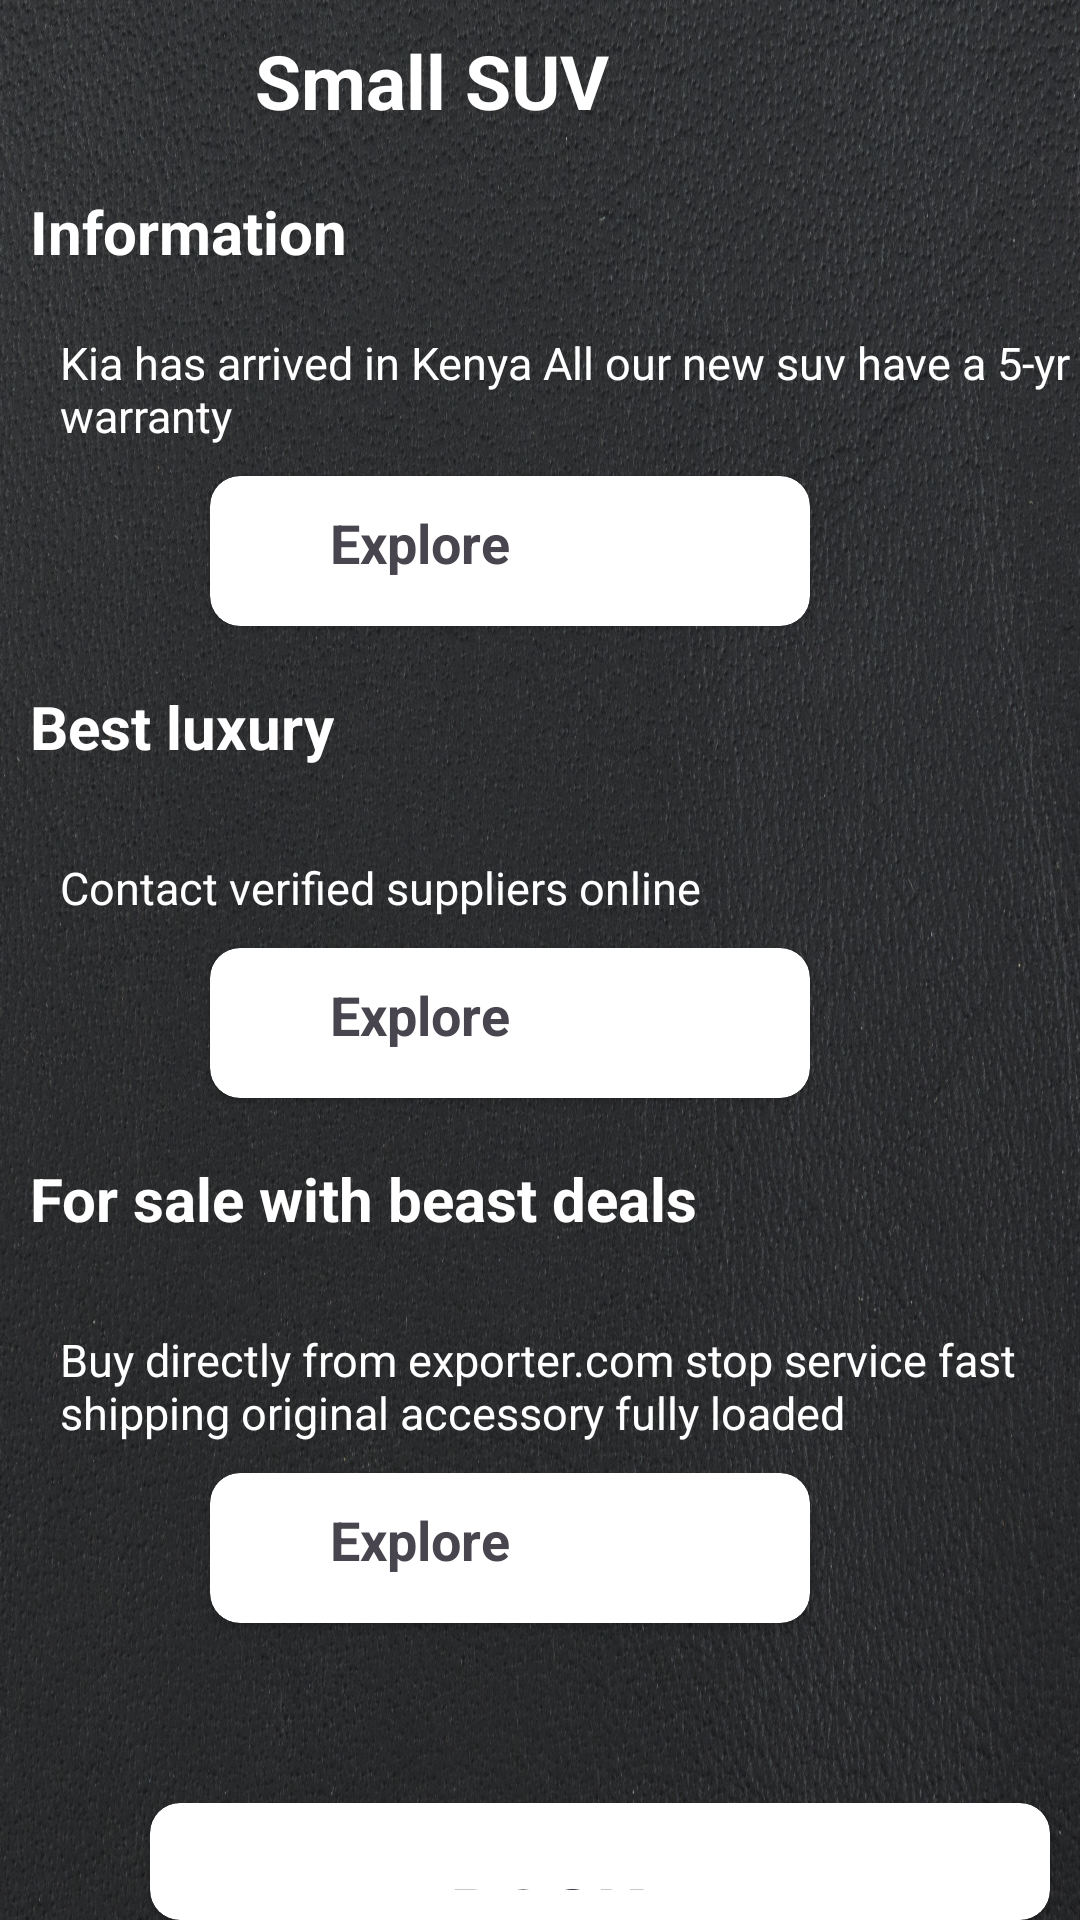

Produce the Android XML layout that renders to this screen, including the resource entries it uses.
<!-- AndroidManifest.xml: application theme Theme.CarLocus -->
<!-- res/layout/activity_small_suvactivity.xml -->
<?xml version="1.0" encoding="utf-8"?>
<RelativeLayout xmlns:android="http://schemas.android.com/apk/res/android"
    xmlns:app="http://schemas.android.com/apk/res-auto"
    xmlns:tools="http://schemas.android.com/tools"
    android:layout_width="match_parent"
    android:layout_height="match_parent"
    tools:context=".SmallSUVActivity"
    android:background="@drawable/charcoalblack">


    <TextView
        android:id="@+id/headingOne"
        android:layout_width="wrap_content"
        android:layout_height="wrap_content"
        android:text="Small SUV"
        android:layout_marginVertical="10dp"
        android:layout_marginLeft="85dp"
        android:textColor="@color/white"
        android:textSize="25dp"
        android:textStyle="bold"/>

    <TextView
        android:id="@+id/headingTwo"
        android:layout_below="@id/headingOne"
        android:layout_width="wrap_content"
        android:layout_height="wrap_content"
        android:text="Information"
        android:layout_marginVertical="10dp"
        android:layout_marginLeft="10dp"
        android:textColor="@color/white"
        android:textSize="20dp"
        android:textStyle="bold"/>

    <TextView
        android:id="@+id/txtTwo"
        android:layout_width="wrap_content"
        android:layout_height="wrap_content"
        android:layout_below="@id/headingTwo"
        android:layout_marginVertical="10dp"
        android:layout_marginLeft="20dp"
        android:text="Kia has arrived in Kenya All our new suv have a 5-yr warranty"
        android:textColor="@color/white"
        android:textSize="15dp"
        tools:ignore="TextSizeCheck" />

    <androidx.cardview.widget.CardView
        android:id="@id/card1"
        android:layout_below="@id/txtTwo"
        android:layout_width="200dp"
        android:layout_marginLeft="70dp"
        app:cardCornerRadius="10dp"
        android:layout_height="50dp"
        app:cardBackgroundColor="@color/white">

        <TextView
            android:layout_width="wrap_content"
            android:layout_height="wrap_content"
            android:layout_marginLeft="40dp"
            android:drawableLeft="@drawable/baseline_arrow_right_24"
            android:layout_marginVertical="10dp"
            android:text="Explore"
            android:textStyle="bold"
            android:textSize="18dp"/>

    </androidx.cardview.widget.CardView>

    <TextView
        android:id="@+id/headingThree"
        android:layout_below="@id/card1"
        android:layout_width="wrap_content"
        android:layout_height="wrap_content"
        android:text="Best luxury"
        android:layout_marginVertical="20dp"
        android:layout_marginLeft="10dp"
        android:textColor="@color/white"
        android:textSize="20dp"
        android:textStyle="bold"/>

    <TextView
        android:id="@+id/txt3"
        android:layout_width="wrap_content"
        android:layout_height="wrap_content"
        android:layout_below="@id/headingThree"
        android:layout_marginVertical="10dp"
        android:layout_marginLeft="20dp"
        android:text="Contact verified suppliers online"
        android:textColor="@color/white"
        android:textSize="15dp"
        tools:ignore="TextSizeCheck" />

    <androidx.cardview.widget.CardView
        android:id="@+id/card2"
        android:layout_below="@id/txt3"
        android:layout_width="200dp"
        android:layout_marginLeft="70dp"
        app:cardCornerRadius="10dp"
        android:layout_height="50dp"
        app:cardBackgroundColor="@color/white">

        <TextView
            android:layout_width="wrap_content"
            android:layout_height="wrap_content"
            android:layout_marginLeft="40dp"
            android:drawableLeft="@drawable/baseline_arrow_right_24"
            android:layout_marginVertical="10dp"
            android:text="Explore"
            android:textStyle="bold"
            android:textSize="18dp"/>

    </androidx.cardview.widget.CardView>

    <TextView
        android:id="@+id/headingFour"
        android:layout_below="@id/card2"
        android:layout_width="wrap_content"
        android:layout_height="wrap_content"
        android:text="For sale with beast deals"
        android:layout_marginVertical="20dp"
        android:layout_marginLeft="10dp"
        android:textColor="@color/white"
        android:textSize="20dp"
        android:textStyle="bold"/>

    <TextView
        android:id="@+id/txt4"
        android:layout_width="wrap_content"
        android:layout_height="wrap_content"
        android:layout_below="@id/headingFour"
        android:layout_marginVertical="10dp"
        android:layout_marginLeft="20dp"
        android:text="Buy directly from exporter.com stop service fast shipping original accessory fully loaded"
        android:textColor="@color/white"
        android:textSize="15dp"
        tools:ignore="TextSizeCheck" />

    <androidx.cardview.widget.CardView
        android:id="@+id/card3"
        android:layout_below="@id/txt4"
        android:layout_width="200dp"
        android:layout_marginLeft="70dp"
        app:cardCornerRadius="10dp"
        android:layout_height="50dp"
        app:cardBackgroundColor="@color/white">

        <TextView
            android:layout_width="wrap_content"
            android:layout_height="wrap_content"
            android:layout_marginLeft="40dp"
            android:drawableLeft="@drawable/baseline_arrow_right_24"
            android:layout_marginVertical="10dp"
            android:text="Explore"
            android:textStyle="bold"
            android:textSize="18dp"/>

    </androidx.cardview.widget.CardView>


    <androidx.cardview.widget.CardView
        android:id="@+id/card4"
        android:layout_below="@id/card3"
        android:layout_width="300dp"
        android:layout_marginTop="60dp"
        android:layout_marginLeft="50dp"
        app:cardCornerRadius="10dp"
        android:layout_height="70dp"
        app:cardBackgroundColor="@color/white">

        <TextView
            android:layout_width="wrap_content"
            android:layout_height="wrap_content"
            android:layout_marginLeft="35dp"
            android:textAlignment="center"
            android:layout_marginVertical="10dp"
            android:paddingTop="10dp"
            android:paddingLeft="65dp"
            android:text="BACK"
            android:textStyle="bold"
            android:textSize="25dp"/>

    </androidx.cardview.widget.CardView>

</RelativeLayout>
<!-- resources referenced by this layout -->
<resources>
  <!-- drawable charcoalblack: jpg bitmap (drawable, 1027103 bytes) -->
  <style name="Theme.CarLocus" parent="Base.Theme.CarLocus" />
  <style name="Base.Theme.CarLocus" parent="Theme.Material3.DayNight.NoActionBar">
          
          
      </style>
  <!-- not gathered from this repository: default colours our renderer supplied (Android Studio template values) -->
  <color name="white">#FFFFFFFF</color>
</resources>
